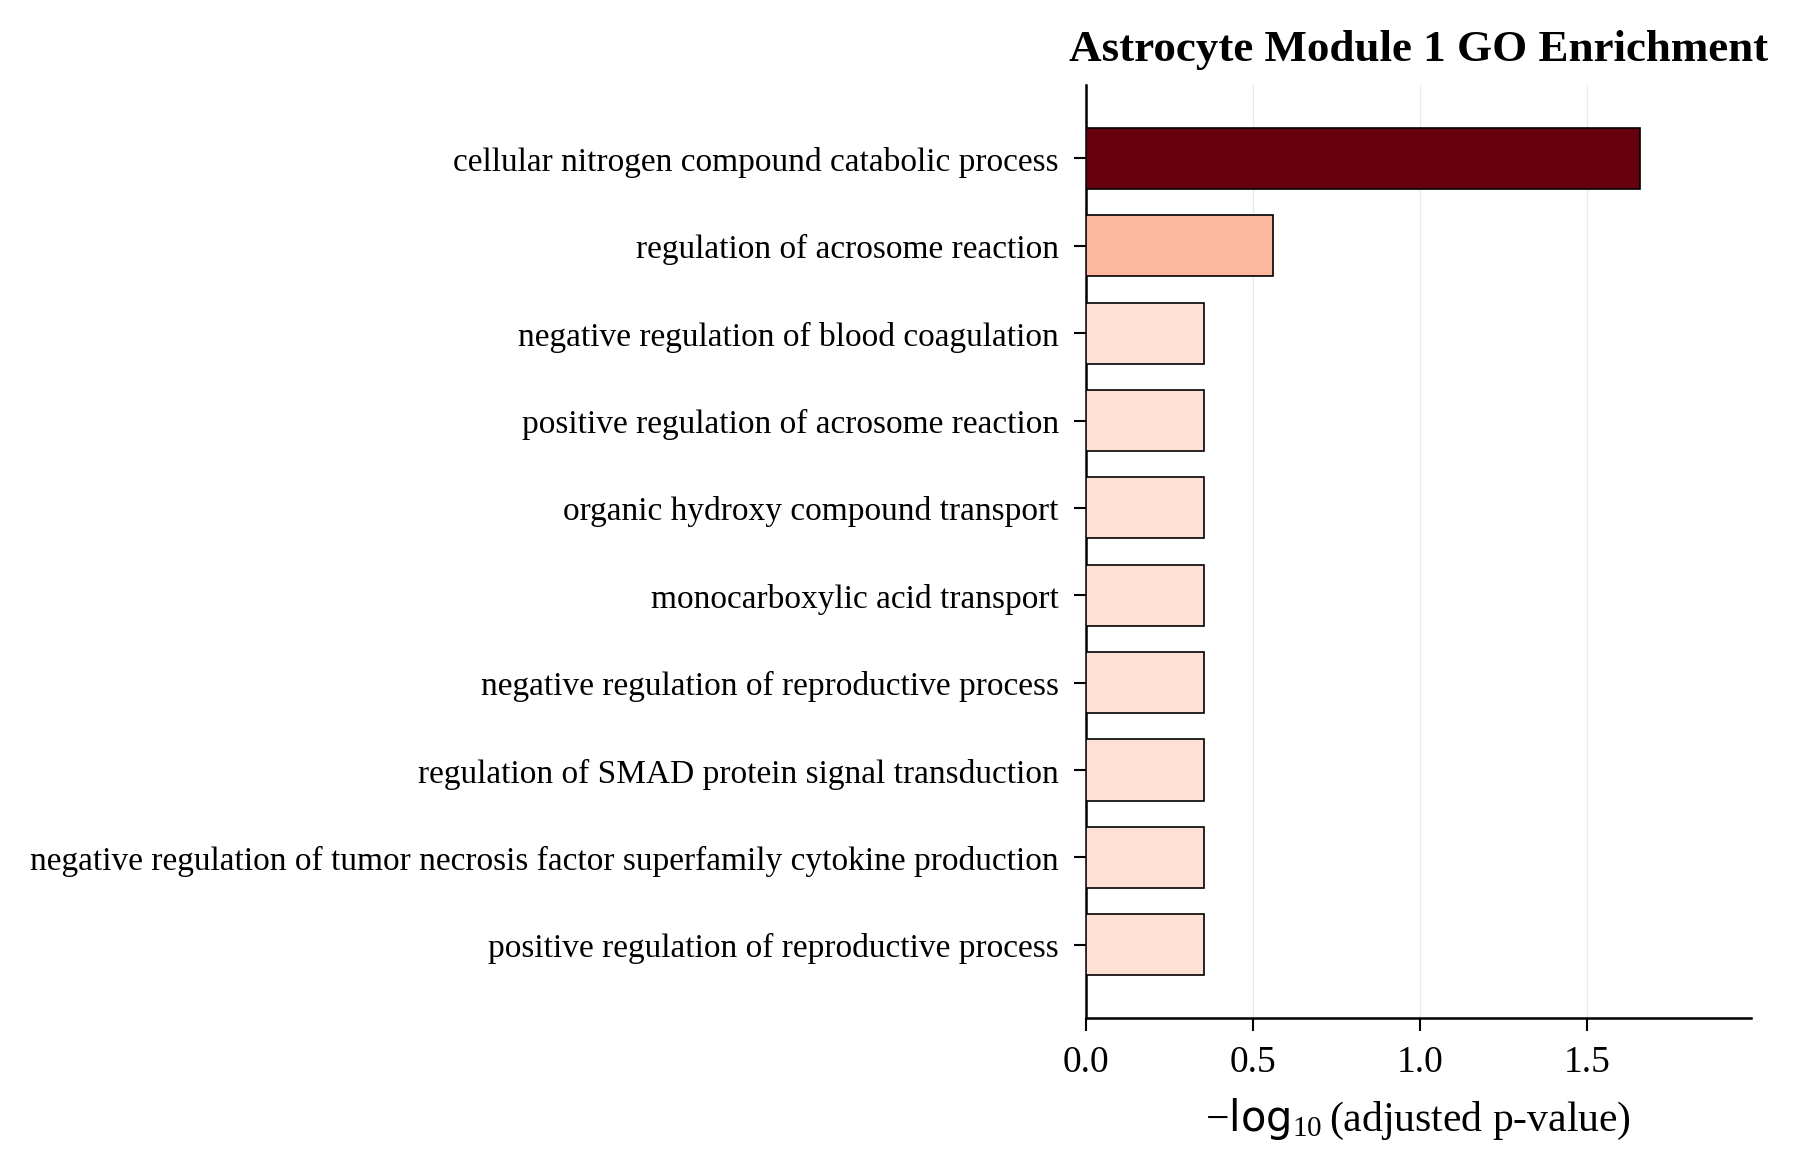

The data file committed next to this chart (first rows):
Gene_set, Term, Overlap, P-value, Adjusted P-value, Old P-value, Old Adjusted P-value, Odds Ratio, Combined Score, Genes
GO_Biological_Process_2021, cellular nitrogen compound catabolic pro…, 4/7, 1.0302427761015573e-05, 0.02205, 0, 0, 55.38, 636, PM20D1;CYP3A4;NIT1;CYP3A5
GO_Biological_Process_2021, regulation of acrosome reaction (GO:0060…, 4/14, 0.0002582, 0.2762, 0, 0, 16.61, 137.2, GLRA1;SPINK13;ZP3;POMZP3
GO_Biological_Process_2021, negative regulation of tumor necrosis fa…, 6/48, 0.0009064, 0.4425, 0, 0, 5.947, 41.67, CD274;ARG2;SELENOS;NFKBIL1;NLRC3;GHRL
GO_Biological_Process_2021, positive regulation of reproductive proc…, 5/35, 0.001321, 0.4425, 0, 0, 6.928, 45.93, GLRA1;TAC4;TACR1;ZP3;POMZP3
GO_Biological_Process_2021, negative regulation of reproductive proc…, 4/21, 0.001353, 0.4425, 0, 0, 9.767, 64.51, WEE2;SPINK13;ZP3;NODAL
GO_Biological_Process_2021, regulation of SMAD protein signal transd…, 4/23, 0.001929, 0.4425, 0, 0, 8.738, 54.62, TGFB1;VEPH1;NODAL;OVOL2
GO_Biological_Process_2021, monocarboxylic acid transport (GO:001571…, 6/57, 0.002242, 0.4425, 0, 0, 4.896, 29.87, CEACAM1;ATP8B1;SLC10A1;SLC51A;SLC16A3;SL…
GO_Biological_Process_2021, organic hydroxy compound transport (GO:0…, 5/40, 0.002431, 0.4425, 0, 0, 5.937, 35.74, CEACAM1;ATP8B1;SLC10A1;GHRL;SLC51A
GO_Biological_Process_2021, negative regulation of blood coagulation…, 5/40, 0.002431, 0.4425, 0, 0, 5.937, 35.74, CPB2;F10;F11;PLAUR;A2M
GO_Biological_Process_2021, positive regulation of acrosome reaction…, 3/11, 0.001894, 0.4425, 0, 0, 15.54, 97.42, GLRA1;ZP3;POMZP3
GO_Biological_Process_2021, attachment of mitotic spindle microtubul…, 3/12, 0.002481, 0.4425, 0, 0, 13.81, 82.86, MIS12;NUF2;KIF2C
GO_Biological_Process_2021, purine ribonucleotide metabolic process …, 7/77, 0.002315, 0.4425, 0, 0, 4.166, 25.28, SULT1C3;SULT1C2;ACSM3;ENTPD7;ACOT2;ACOT6…
GO_Biological_Process_2021, pyrimidine nucleoside biosynthetic proce…, 3/14, 0.003963, 0.4849, 0, 0, 11.3, 62.5, TK2;DHODH;TYMP
GO_Biological_Process_2021, negative regulation of viral transcripti…, 3/14, 0.003963, 0.4849, 0, 0, 11.3, 62.5, HEXIM1;TRIM62;TRIM13
GO_Biological_Process_2021, regulation of platelet aggregation (GO:0…, 3/18, 0.008281, 0.4849, 0, 0, 8.285, 39.72, CEACAM1;ALOX12;PRKCQ
GO_Biological_Process_2021, ethanol metabolic process (GO:0006067), 3/19, 0.009664, 0.4849, 0, 0, 7.767, 36.03, ADH4;ADH6;SULT1C4
GO_Biological_Process_2021, regulation of blood vessel remodeling (G…, 2/6, 0.007893, 0.4849, 0, 0, 20.68, 100.1, CEACAM1;TGFB1
GO_Biological_Process_2021, establishment of skin barrier (GO:006143…, 3/19, 0.009664, 0.4849, 0, 0, 7.767, 36.03, FLG2;ALOX12;HRNR
GO_Biological_Process_2021, amino-acid betaine transport (GO:0015838…, 2/6, 0.007893, 0.4849, 0, 0, 20.68, 100.1, SLC22A4;PDZK1
GO_Biological_Process_2021, negative regulation of epithelial cell p…, 6/72, 0.007177, 0.4849, 0, 0, 3.78, 18.66, CEACAM1;TGFB1;MARVELD3;AQP11;NLRC3;GHRL
GO_Biological_Process_2021, sulfation (GO:0051923), 3/17, 0.007023, 0.4849, 0, 0, 8.877, 44.02, SULT1C3;SULT1C2;SULT1C4
GO_Biological_Process_2021, activation of phospholipase C activity (…, 4/32, 0.006623, 0.4849, 0, 0, 5.926, 29.73, P2RY12;EDNRA;BDNF;HTR2B
GO_Biological_Process_2021, male meiosis I (GO:0007141), 3/16, 0.005886, 0.4849, 0, 0, 9.561, 49.09, BTBD18;MEIOC;SYCP3
GO_Biological_Process_2021, oocyte development (GO:0048599), 2/5, 0.005345, 0.4849, 0, 0, 27.57, 144.3, MEIOC;ZP3
GO_Biological_Process_2021, regulation of glial cell migration (GO:1…, 2/5, 0.005345, 0.4849, 0, 0, 27.57, 144.3, P2RY12;GPR183
GO_Biological_Process_2021, alkaloid metabolic process (GO:0009820), 2/5, 0.005345, 0.4849, 0, 0, 27.57, 144.3, CYP3A4;CYP3A5
GO_Biological_Process_2021, nucleobase-containing small molecule cat…, 3/15, 0.004867, 0.4849, 0, 0, 10.36, 55.16, ENTPD3;ENTPD7;ADPRM
GO_Biological_Process_2021, macrophage migration (GO:1905517), 3/15, 0.004867, 0.4849, 0, 0, 10.36, 55.16, P2RY12;SFTPD;CXCL17
GO_Biological_Process_2021, homologous chromosome pairing at meiosis…, 4/29, 0.004625, 0.4849, 0, 0, 6.639, 35.69, SYCE2;RNF212B;STAG3;MEI4
GO_Biological_Process_2021, negative regulation of tumor necrosis fa…, 5/46, 0.00451, 0.4849, 0, 0, 5.067, 27.37, ARG2;SELENOS;NFKBIL1;NLRC3;GHRL
GO_Biological_Process_2021, positive regulation of cilium-dependent …, 2/7, 0.01088, 0.4849, 0, 0, 16.54, 74.79, TAC4;TACR1
GO_Biological_Process_2021, positive regulation of flagellated sperm…, 2/7, 0.01088, 0.4849, 0, 0, 16.54, 74.79, TAC4;TACR1
GO_Biological_Process_2021, regulation of water loss via skin (GO:00…, 3/19, 0.009664, 0.4849, 0, 0, 7.767, 36.03, FLG2;ALOX12;HRNR
GO_Biological_Process_2021, organic acid transport (GO:0015849), 7/100, 0.009713, 0.4849, 0, 0, 3.132, 14.52, CEACAM1;ATP8B1;SLC10A1;SLC23A1;SLC3A1;SL…
GO_Biological_Process_2021, glycosaminoglycan catabolic process (GO:…, 5/56, 0.01037, 0.4849, 0, 0, 4.071, 18.6, CEMIP;TGFB1;OMD;OGN;CSPG4
GO_Biological_Process_2021, amino-acid betaine metabolic process (GO…, 2/7, 0.01088, 0.4849, 0, 0, 16.54, 74.79, BHMT;BHMT2
GO_Biological_Process_2021, L-methionine salvage (GO:0071267), 2/7, 0.01088, 0.4849, 0, 0, 16.54, 74.79, BHMT;BHMT2
GO_Biological_Process_2021, lipid hydroxylation (GO:0002933), 2/7, 0.01088, 0.4849, 0, 0, 16.54, 74.79, CYP3A4;CYP3A5
GO_Biological_Process_2021, tachykinin receptor signaling pathway (G…, 2/7, 0.01088, 0.4849, 0, 0, 16.54, 74.79, TAC4;TACR1
GO_Biological_Process_2021, vitamin A metabolic process (GO:0006776), 2/7, 0.01088, 0.4849, 0, 0, 16.54, 74.79, RBP2;BCO1
GO_Biological_Process_2021, positive regulation of cilium movement (…, 2/7, 0.01088, 0.4849, 0, 0, 16.54, 74.79, TAC4;TACR1
GO_Biological_Process_2021, regulation of transmission of nerve impu…, 2/6, 0.007893, 0.4849, 0, 0, 20.68, 100.1, GLRA1;TYMP
GO_Biological_Process_2021, carnitine transport (GO:0015879), 2/6, 0.007893, 0.4849, 0, 0, 20.68, 100.1, SLC22A4;PDZK1
GO_Biological_Process_2021, positive regulation of lymphocyte prolif…, 6/75, 0.008719, 0.4849, 0, 0, 3.615, 17.14, CD274;IL7;GPR183;IL18;PDCD1LG2;ZP3
GO_Biological_Process_2021, oxoacid metabolic process (GO:0043436), 4/35, 0.009122, 0.4849, 0, 0, 5.352, 25.14, SULT1C3;LIPT1;SULT1C2;SULT1C4
GO_Biological_Process_2021, purine ribonucleoside bisphosphate metab…, 3/19, 0.009664, 0.4849, 0, 0, 7.767, 36.03, SULT1C3;SULT1C2;SULT1C4
GO_Biological_Process_2021, positive regulation of nervous system de…, 5/45, 0.004098, 0.4849, 0, 0, 5.193, 28.55, SRPX2;BDNF;GPER1;NUMB;GHRL
GO_Biological_Process_2021, bile acid and bile salt transport (GO:00…, 4/28, 0.004062, 0.4849, 0, 0, 6.916, 38.08, CEACAM1;ATP8B1;SLC10A1;SLC51A
GO_Biological_Process_2021, regulation of tissue remodeling (GO:0034…, 3/20, 0.01117, 0.4879, 0, 0, 7.309, 32.85, CEACAM1;TGFB1;IL18
GO_Biological_Process_2021, retinol metabolic process (GO:0042572), 3/21, 0.01281, 0.5374, 0, 0, 6.903, 30.08, ADH4;CYP3A4;ADH6
GO_Biological_Process_2021, negative regulation of cell communicatio…, 3/21, 0.01281, 0.5374, 0, 0, 6.903, 30.08, GLRA1;HHIP;PTK6
GO_Biological_Process_2021, replication fork protection (GO:0048478), 2/8, 0.01428, 0.545, 0, 0, 13.79, 58.58, DONSON;ZNF830
GO_Biological_Process_2021, regulation of ATPase-coupled calcium tra…, 2/8, 0.01428, 0.545, 0, 0, 13.79, 58.58, PLN;ATP2A1
GO_Biological_Process_2021, regulation of anion transport (GO:004407…, 2/8, 0.01428, 0.545, 0, 0, 13.79, 58.58, ATP8B1;PDZK1
GO_Biological_Process_2021, negative regulation of nitrogen compound…, 2/8, 0.01428, 0.545, 0, 0, 13.79, 58.58, TGFB1;ACMSD
GO_Biological_Process_2021, protein deglutamylation (GO:0035608), 2/8, 0.01428, 0.545, 0, 0, 13.79, 58.58, AGBL5;AGBL3
GO_Biological_Process_2021, sulfur compound catabolic process (GO:00…, 4/40, 0.01452, 0.545, 0, 0, 4.608, 19.5, OMD;OGN;CHAC2;CSPG4
GO_Biological_Process_2021, nucleoside diphosphate catabolic process…, 2/9, 0.01807, 0.6015, 0, 0, 11.82, 47.42, ENTPD3;ENTPD7
GO_Biological_Process_2021, sulfur compound biosynthetic process (GO…, 7/113, 0.01809, 0.6015, 0, 0, 2.746, 11.02, GSTK1;CHST9;OMD;OGN;CHAC2;CSPG4;GSTT2B
GO_Biological_Process_2021, glutathione metabolic process (GO:000674…, 4/43, 0.01855, 0.6015, 0, 0, 4.252, 16.96, GSTK1;CTNS;CHAC2;GSTT2B
... 2,080 more rows
